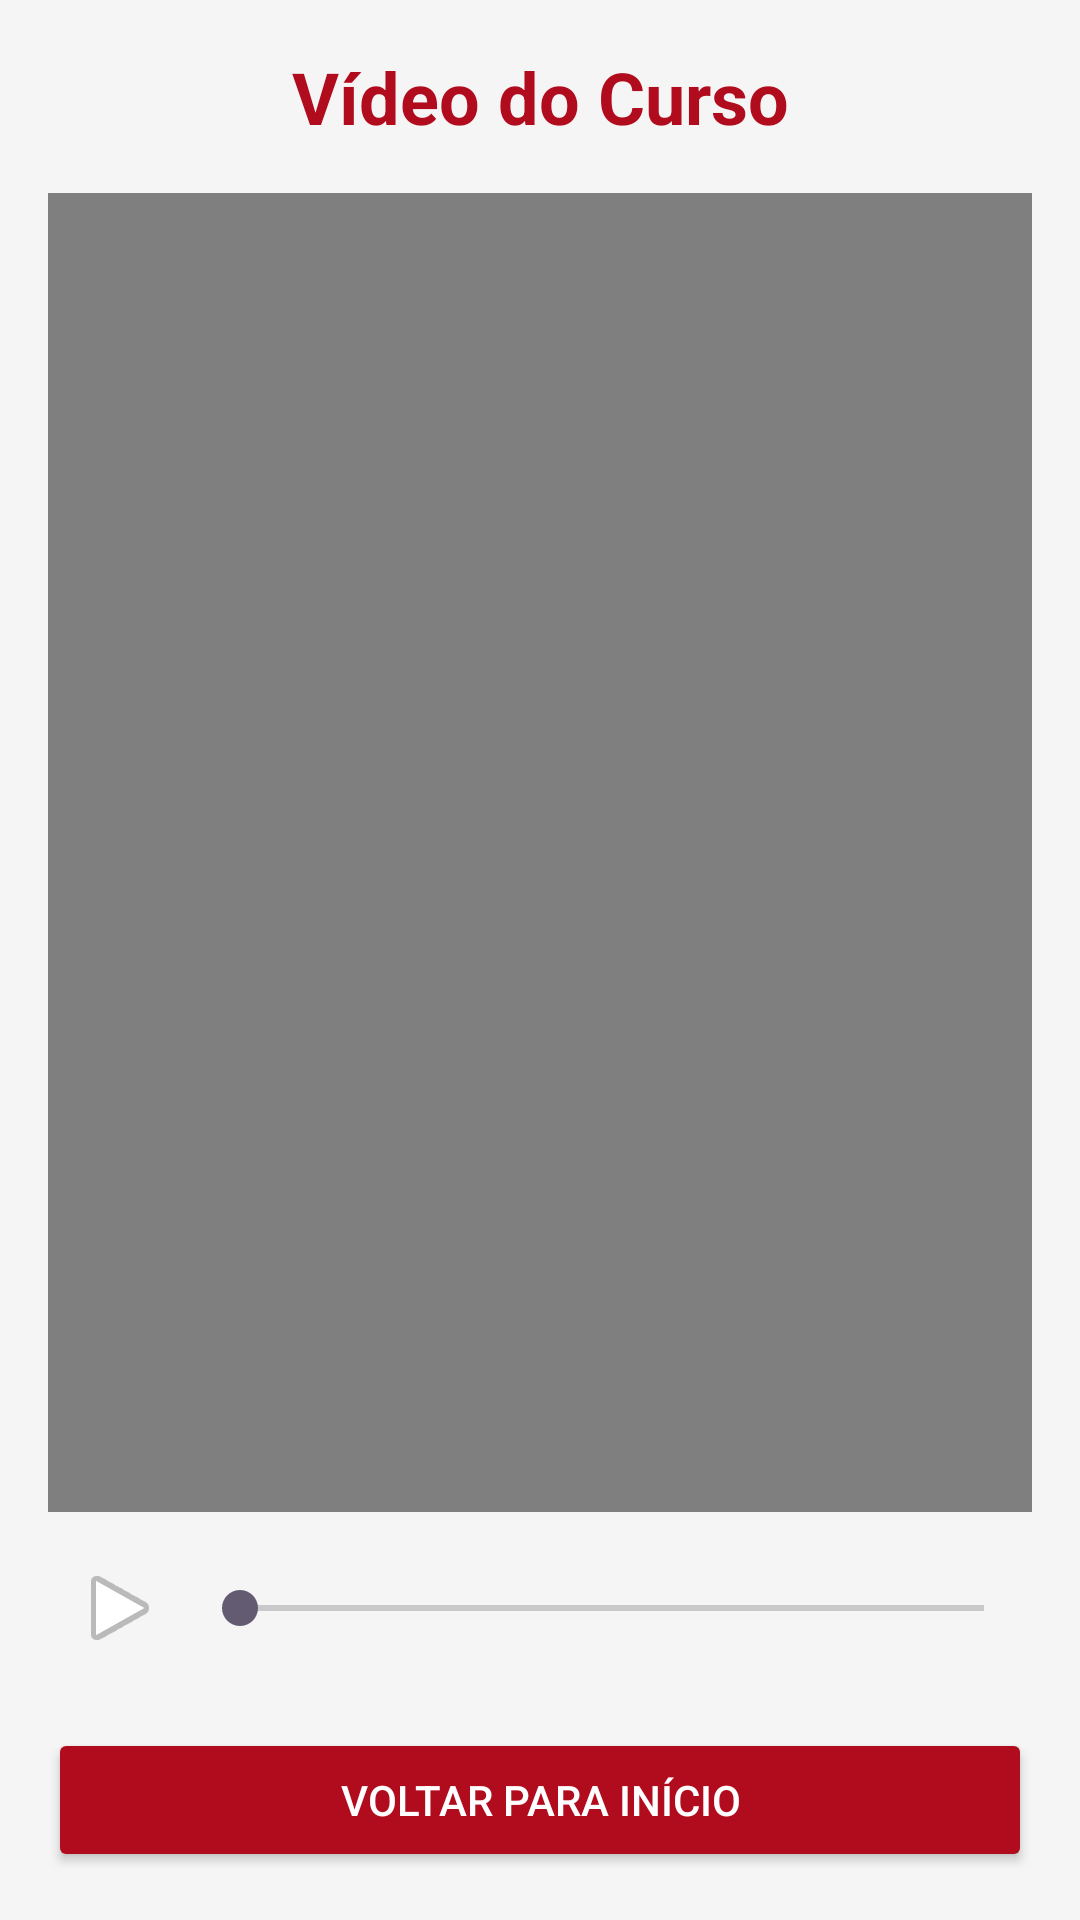

The Android layout XML behind this screen, and the referenced resources:
<!-- AndroidManifest.xml: application theme Theme.FatecCurso -->
<!-- res/layout/activity_video.xml -->
<?xml version="1.0" encoding="utf-8"?>
<LinearLayout xmlns:android="http://schemas.android.com/apk/res/android"
    android:layout_width="match_parent"
    android:layout_height="match_parent"
    android:background="@color/gray_light"
    android:orientation="vertical"
    android:padding="16dp">

    <TextView
        android:layout_width="match_parent"
        android:layout_height="wrap_content"
        android:text="Vídeo do Curso"
        android:textColor="@color/fatec_red"
        android:textSize="24sp"
        android:textStyle="bold"
        android:gravity="center"
        android:layout_marginBottom="16dp"/>

    <FrameLayout
        android:layout_width="match_parent"
        android:layout_height="0dp"
        android:layout_weight="1"
        android:background="@color/black">

        <VideoView
            android:id="@+id/videoView"
            android:layout_width="match_parent"
            android:layout_height="match_parent"
            android:layout_gravity="center" />
    </FrameLayout>

    <LinearLayout
        android:layout_width="match_parent"
        android:layout_height="wrap_content"
        android:orientation="horizontal"
        android:gravity="center"
        android:layout_marginTop="8dp">

        <ImageButton
            android:id="@+id/btnPlayPause"
            android:layout_width="48dp"
            android:layout_height="48dp"
            android:src="@android:drawable/ic_media_play"
            android:background="?attr/selectableItemBackgroundBorderless"
            contentDescription="Play/Pause" />

        <SeekBar
            android:id="@+id/seekBar"
            android:layout_width="0dp"
            android:layout_height="wrap_content"
            android:layout_weight="1"
            android:max="100" />
    </LinearLayout>

    <Button
        android:id="@+id/btnVoltar"
        android:layout_width="match_parent"
        android:layout_height="wrap_content"
        android:text="Voltar para Início"
        android:backgroundTint="@color/fatec_red"
        android:textColor="@color/white"
        android:layout_marginTop="16dp"/>

</LinearLayout>
<!-- resources referenced by this layout -->
<resources>
  <color name="black">#FF000000</color>
  <color name="fatec_red">#B10C1D</color>
  <color name="gray_light">#F5F5F5</color>
  <color name="white">#FFFFFFFF</color>
  <style name="Theme.FatecCurso" parent="Base.Theme.FatecCurso" />
  <style name="Base.Theme.FatecCurso" parent="Theme.Material3.DayNight.NoActionBar">
          
          
      </style>
</resources>
